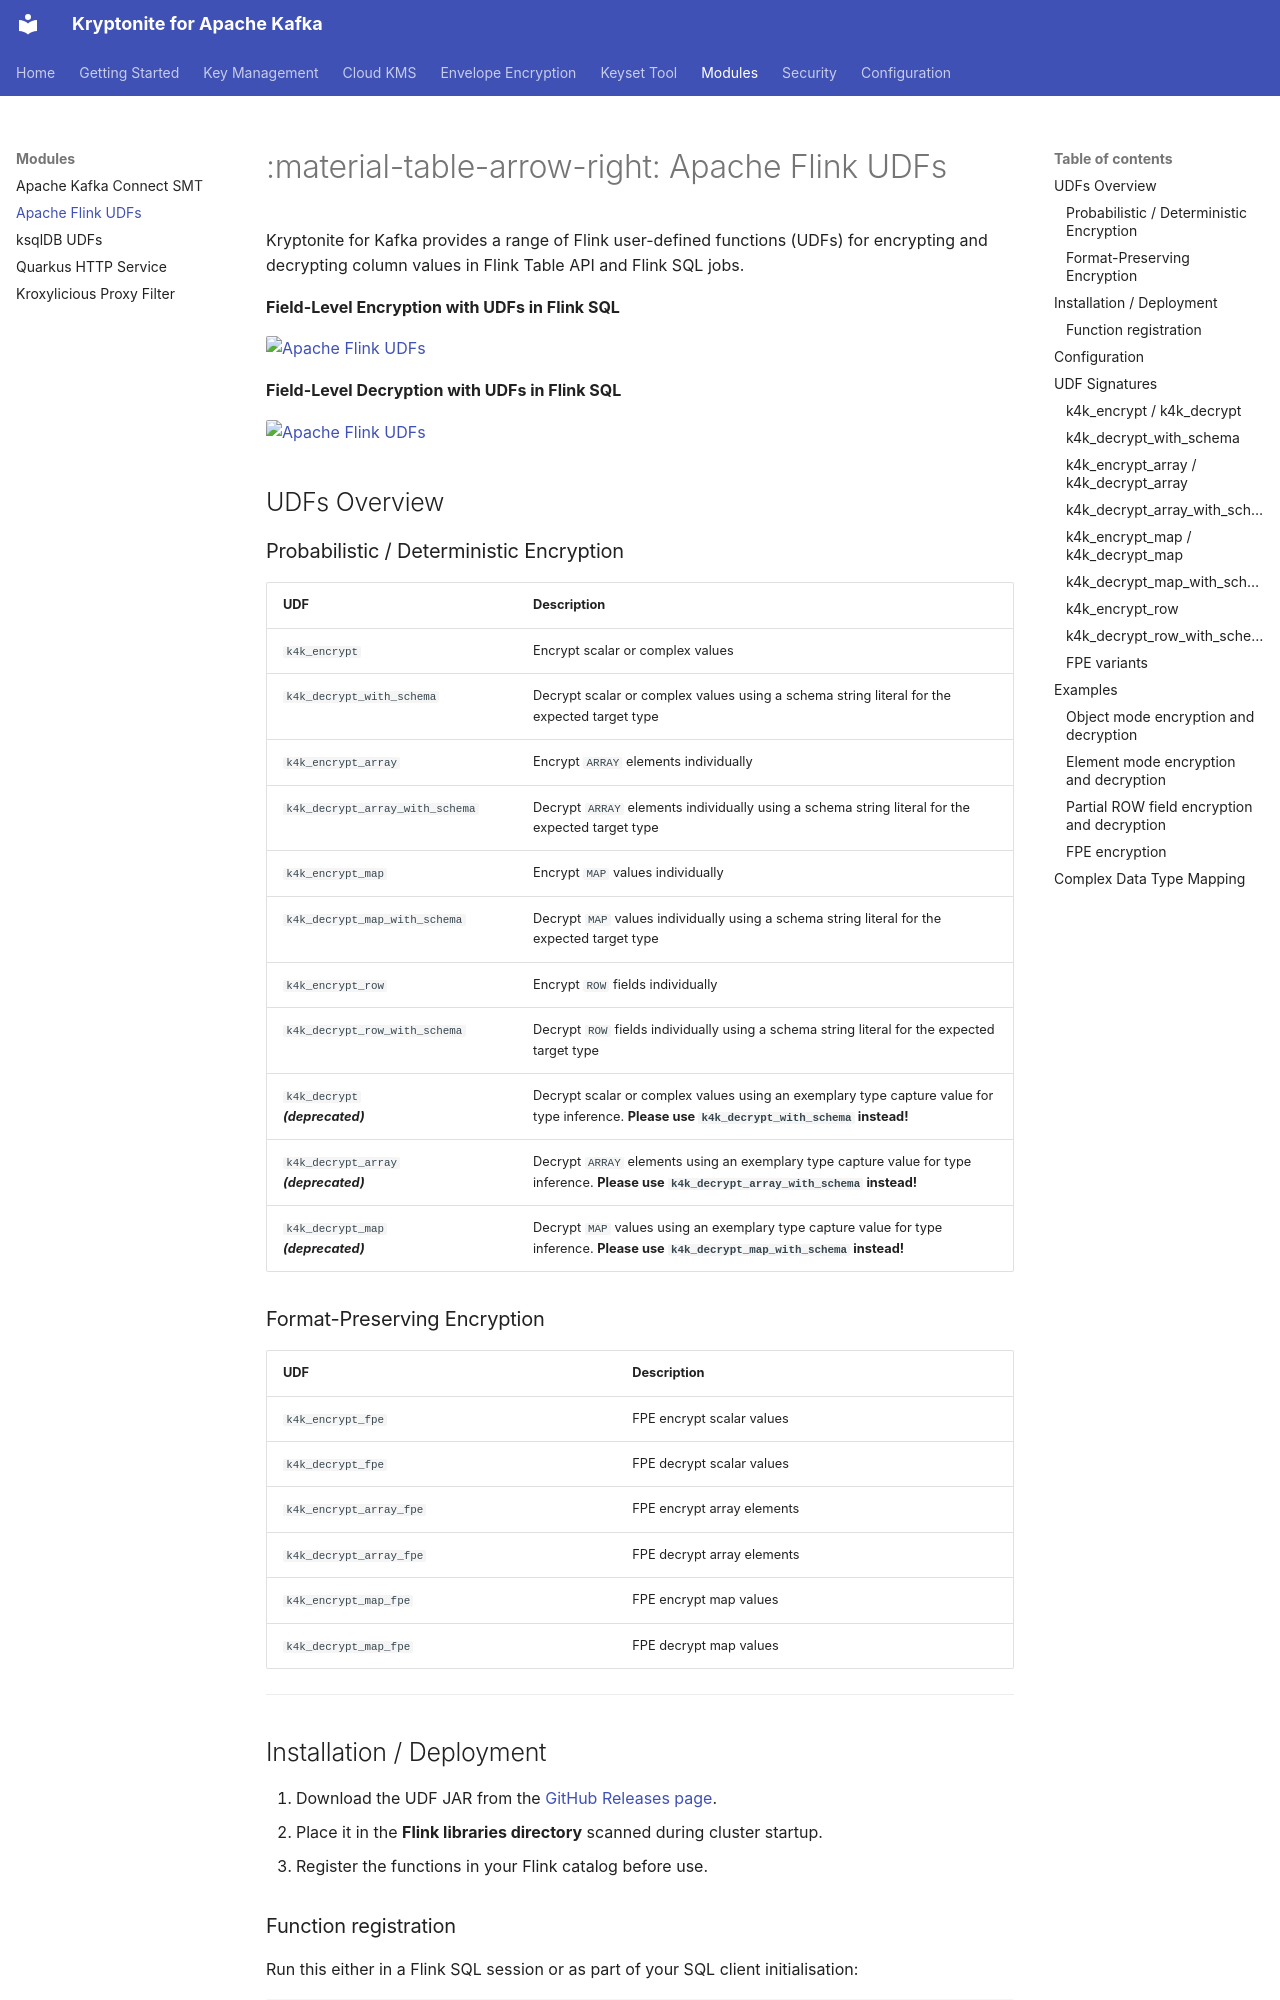

repository: hpgrahsl/kryptonite-for-kafka · page: modules/flink-udfs/index.html · generator: mkdocs

# :material-table-arrow-right: Apache Flink UDFs

Kryptonite for Kafka provides a range of Flink user-defined functions (UDFs) for encrypting and decrypting column values in Flink Table API and Flink SQL jobs.

**Field-Level Encryption with UDFs in Flink SQL**

<div class="k4k-module-img">
<a href="../assets/images/04a_csflc_flink_sql_udf_encryption.png" class="glightbox" data-glightbox="type: image"><img src="../assets/images/04a_csflc_flink_sql_udf_encryption.png" alt="Apache Flink UDFs"></a>
</div>

**Field-Level Decryption with UDFs in Flink SQL**

<div class="k4k-module-img">
<a href="../assets/images/04b_csflc_flink_sql_udf_decryption.png" class="glightbox" data-glightbox="type: image"><img src="../assets/images/04b_csflc_flink_sql_udf_decryption.png" alt="Apache Flink UDFs"></a>
</div>

## UDFs Overview

### Probabilistic / Deterministic Encryption

<div class="k4k-param-table" markdown="1">

| UDF | Description |
|---|---|
| `k4k_encrypt` | Encrypt scalar or complex values |
| `k4k_decrypt_with_schema` | Decrypt scalar or complex values using a schema string literal for the expected target type |
| `k4k_encrypt_array` | Encrypt `ARRAY` elements individually |
| `k4k_decrypt_array_with_schema` | Decrypt `ARRAY` elements individually using a schema string literal for the expected target type |
| `k4k_encrypt_map` | Encrypt `MAP` values individually |
| `k4k_decrypt_map_with_schema` | Decrypt `MAP` values individually using a schema string literal for the expected target type |
| `k4k_encrypt_row` | Encrypt `ROW` fields individually |
| `k4k_decrypt_row_with_schema` | Decrypt `ROW` fields individually using a schema string literal for the expected target type |
| `k4k_decrypt` <br/> _**(deprecated)**_ | Decrypt scalar or complex values using an exemplary type capture value for type inference. **Please use `k4k_decrypt_with_schema` instead!** |
| `k4k_decrypt_array` <br/> _**(deprecated)**_ | Decrypt `ARRAY` elements using an exemplary type capture value for type inference. **Please use `k4k_decrypt_array_with_schema` instead!** |
| `k4k_decrypt_map` <br/> _**(deprecated)**_ | Decrypt `MAP` values  using an exemplary type capture value for type inference. **Please use `k4k_decrypt_map_with_schema` instead!** |

</div>

### Format-Preserving Encryption

| UDF | Description |
|---|---|
| `k4k_encrypt_fpe` | FPE encrypt scalar values |
| `k4k_decrypt_fpe` | FPE decrypt scalar values |
| `k4k_encrypt_array_fpe` | FPE encrypt array elements |
| `k4k_decrypt_array_fpe` | FPE decrypt array elements |
| `k4k_encrypt_map_fpe` | FPE encrypt map values |
| `k4k_decrypt_map_fpe` | FPE decrypt map values |

---

## Installation / Deployment

1. Download the UDF JAR from the [GitHub Releases page](https://github.com/hpgrahsl/kryptonite-for-kafka/releases).
2. Place it in the **Flink libraries directory** scanned during cluster startup.
3. Register the functions in your Flink catalog before use.
